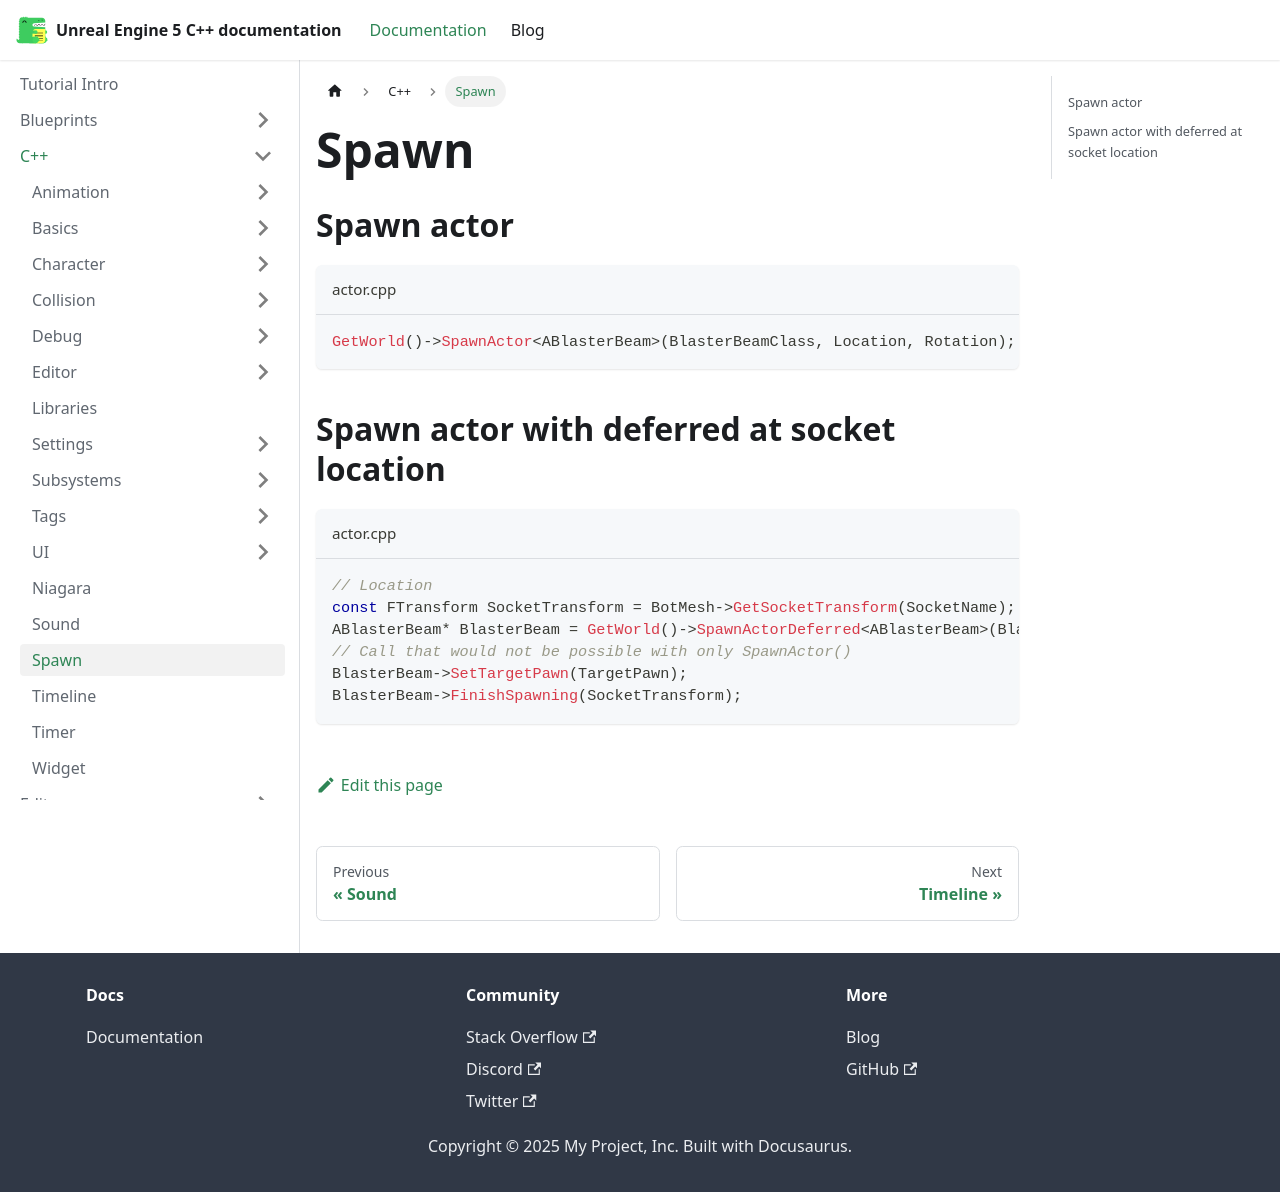

repository: philbalarie/doc-ue5 · page: docs/C++/spawn/index.html · generator: docusaurus

# Spawn

## Spawn actor
```cpp title="actor.cpp"
GetWorld()->SpawnActor<ABlasterBeam>(BlasterBeamClass, Location, Rotation);
```

## Spawn actor with deferred at socket location

```cpp title="actor.cpp"
// Location
const FTransform SocketTransform = BotMesh->GetSocketTransform(SocketName);
ABlasterBeam* BlasterBeam = GetWorld()->SpawnActorDeferred<ABlasterBeam>(BlasterBeamClass, SocketTransform);
// Call that would not be possible with only SpawnActor()
BlasterBeam->SetTargetPawn(TargetPawn);
BlasterBeam->FinishSpawning(SocketTransform);
```
